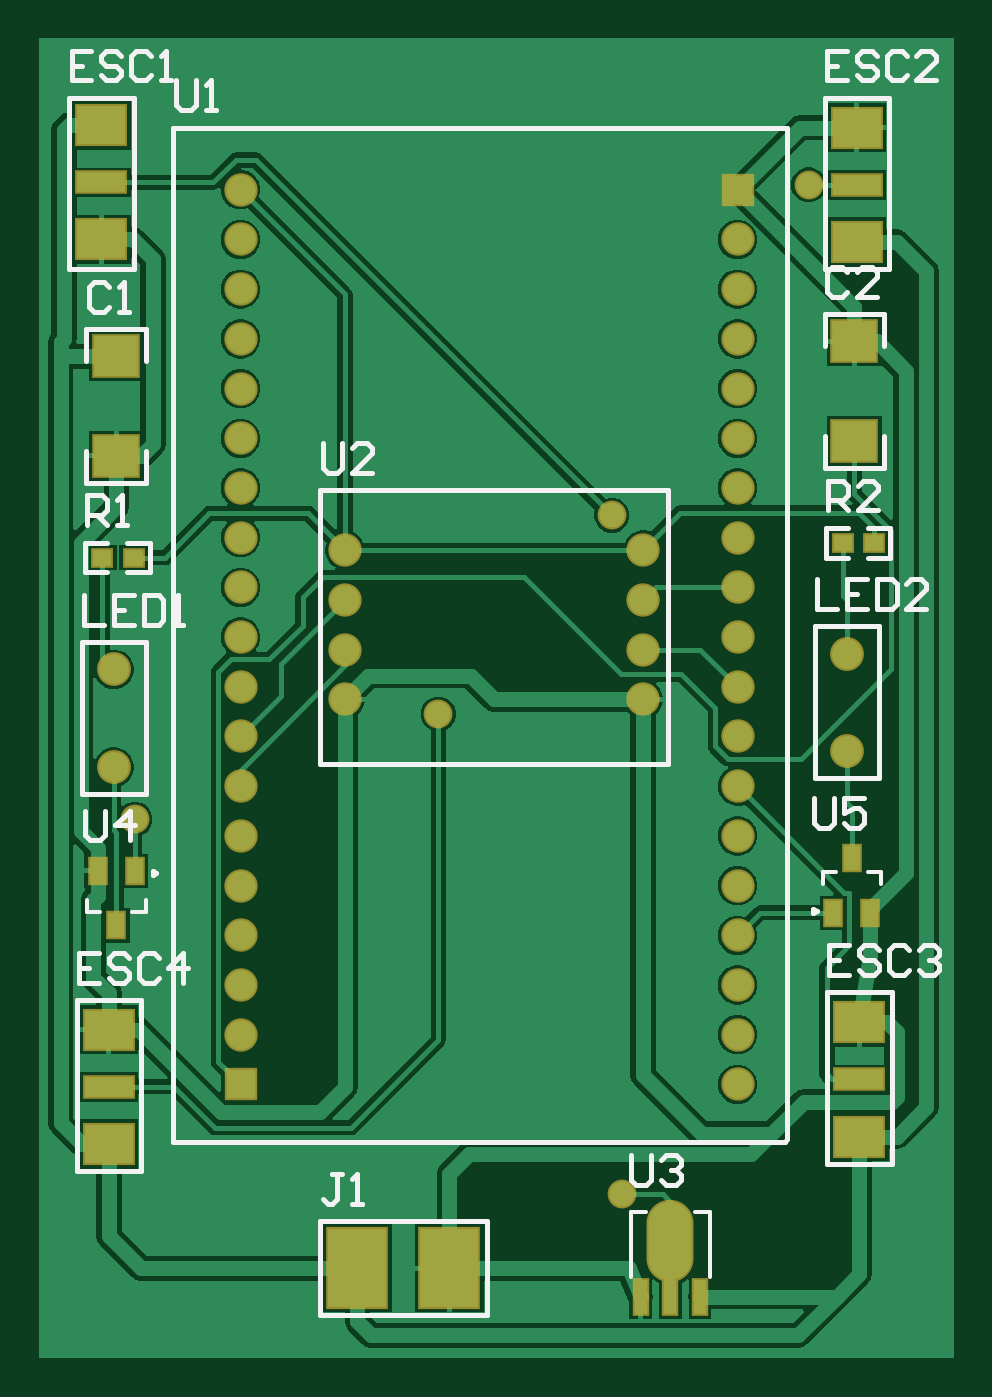
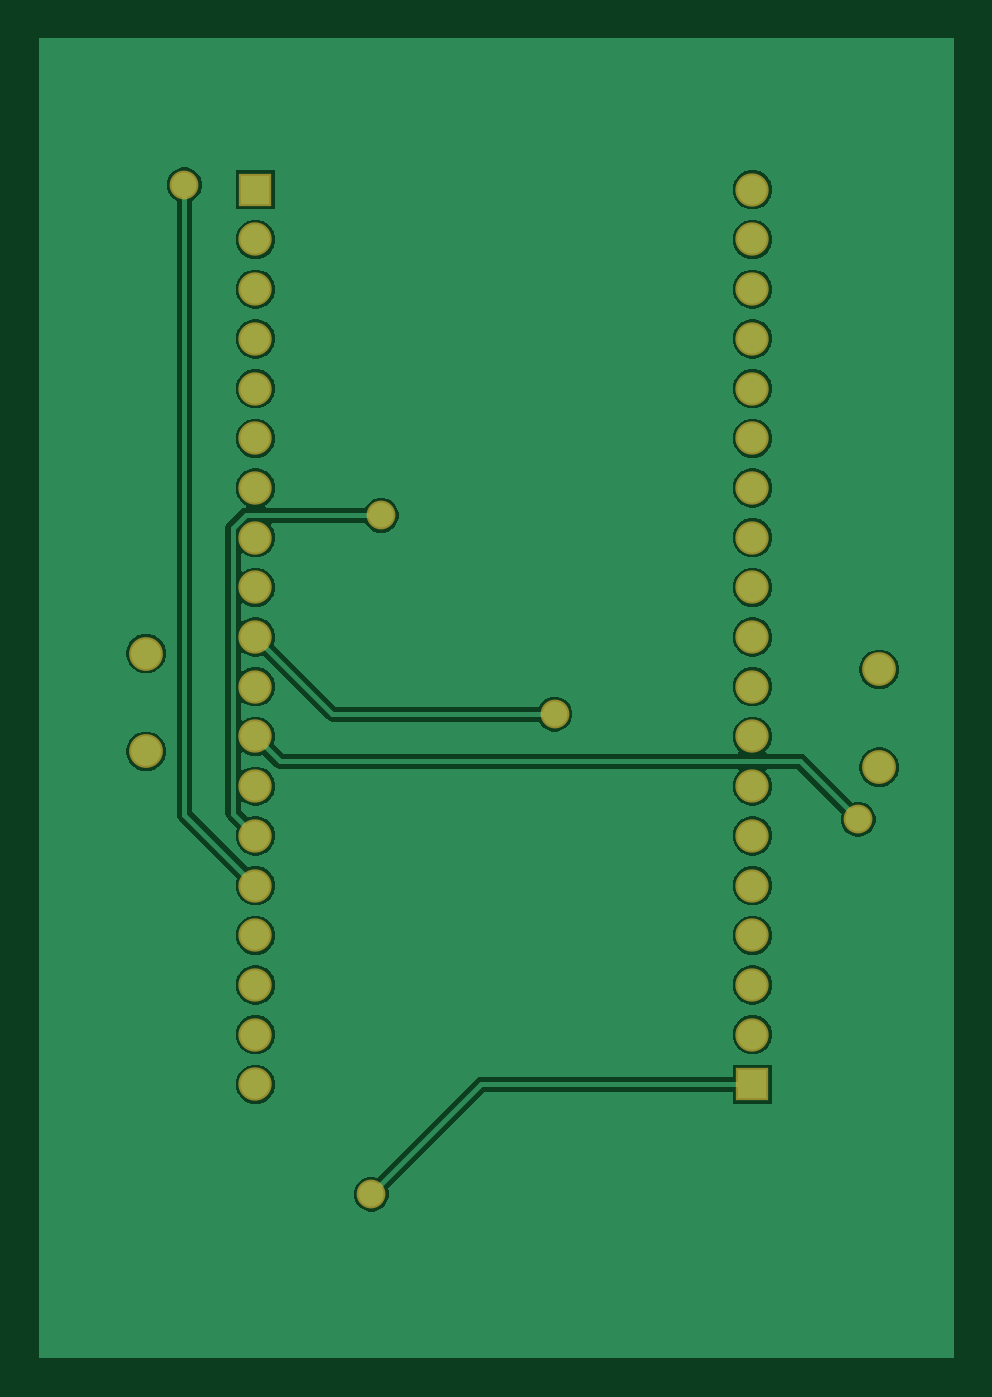
Circuit board: 9 layer files. Board 46.7 x 67.4 mm.
- bottom_copper: QiTian Mini Flight Control.GBL (21897 bytes)
- bottom_silk: QiTian Mini Flight Control.GBO (268 bytes)
- paste: QiTian Mini Flight Control.GBP (266 bytes)
- bottom_mask: QiTian Mini Flight Control.GBS (1247 bytes)
- outline: QiTian Mini Flight Control.GKO (271 bytes)
- top_copper: QiTian Mini Flight Control.GTL (26027 bytes)
- top_silk: QiTian Mini Flight Control.GTO (7336 bytes)
- paste: QiTian Mini Flight Control.GTP (1361 bytes)
- top_mask: QiTian Mini Flight Control.GTS (2314 bytes)

=== bottom_copper: QiTian Mini Flight Control.GBL (21897 bytes, source omitted) ===
=== bottom_silk: QiTian Mini Flight Control.GBO ===
G04*
G04 #@! TF.GenerationSoftware,Altium Limited,Altium Designer,21.4.1 (30)*
G04*
G04 Layer_Color=32896*
%FSLAX25Y25*%
%MOIN*%
G70*
G04*
G04 #@! TF.SameCoordinates,14F4F737-F107-41AB-BACD-CDD85754C322*
G04*
G04*
G04 #@! TF.FilePolarity,Positive*
G04*
G01*
G75*
M02*

=== paste: QiTian Mini Flight Control.GBP ===
G04*
G04 #@! TF.GenerationSoftware,Altium Limited,Altium Designer,21.4.1 (30)*
G04*
G04 Layer_Color=128*
%FSLAX25Y25*%
%MOIN*%
G70*
G04*
G04 #@! TF.SameCoordinates,14F4F737-F107-41AB-BACD-CDD85754C322*
G04*
G04*
G04 #@! TF.FilePolarity,Positive*
G04*
G01*
G75*
M02*

=== bottom_mask: QiTian Mini Flight Control.GBS ===
G04*
G04 #@! TF.GenerationSoftware,Altium Limited,Altium Designer,21.4.1 (30)*
G04*
G04 Layer_Color=16711935*
%FSLAX25Y25*%
%MOIN*%
G70*
G04*
G04 #@! TF.SameCoordinates,14F4F737-F107-41AB-BACD-CDD85754C322*
G04*
G04*
G04 #@! TF.FilePolarity,Negative*
G04*
G01*
G75*
%ADD26C,0.06706*%
%ADD32R,0.06706X0.06706*%
%ADD33C,0.06800*%
%ADD34C,0.05800*%
D26*
X388000Y226000D02*
D03*
Y236000D02*
D03*
Y246000D02*
D03*
Y256000D02*
D03*
Y266000D02*
D03*
Y276000D02*
D03*
Y286000D02*
D03*
Y296000D02*
D03*
Y306000D02*
D03*
Y316000D02*
D03*
Y326000D02*
D03*
Y336000D02*
D03*
Y346000D02*
D03*
Y356000D02*
D03*
Y366000D02*
D03*
Y376000D02*
D03*
Y386000D02*
D03*
Y396000D02*
D03*
X288000Y406000D02*
D03*
Y396000D02*
D03*
Y386000D02*
D03*
Y376000D02*
D03*
Y366000D02*
D03*
Y356000D02*
D03*
Y346000D02*
D03*
Y336000D02*
D03*
Y326000D02*
D03*
Y316000D02*
D03*
Y306000D02*
D03*
Y296000D02*
D03*
Y286000D02*
D03*
Y276000D02*
D03*
Y266000D02*
D03*
Y256000D02*
D03*
Y246000D02*
D03*
Y236000D02*
D03*
D32*
X388000Y406000D02*
D03*
X288000Y226000D02*
D03*
D33*
X262500Y289815D02*
D03*
Y309500D02*
D03*
X410000Y293000D02*
D03*
Y312685D02*
D03*
D34*
X364700Y203900D02*
D03*
X266740Y279340D02*
D03*
X362700Y340500D02*
D03*
X402300Y407000D02*
D03*
X327800Y300500D02*
D03*
M02*

=== outline: QiTian Mini Flight Control.GKO ===
G04*
G04 #@! TF.GenerationSoftware,Altium Limited,Altium Designer,21.4.1 (30)*
G04*
G04 Layer_Color=16711935*
%FSLAX25Y25*%
%MOIN*%
G70*
G04*
G04 #@! TF.SameCoordinates,14F4F737-F107-41AB-BACD-CDD85754C322*
G04*
G04*
G04 #@! TF.FilePolarity,Positive*
G04*
G01*
G75*
M02*

=== top_copper: QiTian Mini Flight Control.GTL (26027 bytes, source omitted) ===
=== top_silk: QiTian Mini Flight Control.GTO (7336 bytes, source omitted) ===
=== paste: QiTian Mini Flight Control.GTP ===
G04*
G04 #@! TF.GenerationSoftware,Altium Limited,Altium Designer,21.4.1 (30)*
G04*
G04 Layer_Color=8421504*
%FSLAX25Y25*%
%MOIN*%
G70*
G04*
G04 #@! TF.SameCoordinates,14F4F737-F107-41AB-BACD-CDD85754C322*
G04*
G04*
G04 #@! TF.FilePolarity,Positive*
G04*
G01*
G75*
%ADD14R,0.02500X0.07000*%
%ADD15O,0.08661X0.15748*%
%ADD16R,0.11811X0.15748*%
%ADD17C,0.05906*%
%ADD18R,0.08976X0.07992*%
%ADD19R,0.03799X0.03150*%
%ADD20R,0.09843X0.03937*%
%ADD21R,0.09843X0.07874*%
%ADD22R,0.03347X0.04921*%
D14*
X368500Y183300D02*
D03*
X380500D02*
D03*
X374500D02*
D03*
D15*
Y194500D02*
D03*
D16*
X311500Y189000D02*
D03*
X330000D02*
D03*
D17*
X309000Y333500D02*
D03*
Y323500D02*
D03*
Y313500D02*
D03*
Y303500D02*
D03*
X369000Y333500D02*
D03*
Y323500D02*
D03*
Y313500D02*
D03*
Y303500D02*
D03*
D18*
X263000Y372500D02*
D03*
Y352500D02*
D03*
X411500Y355500D02*
D03*
Y375500D02*
D03*
D19*
X266500Y332000D02*
D03*
X260201D02*
D03*
X415500Y335000D02*
D03*
X409201D02*
D03*
D20*
X261500Y225500D02*
D03*
X412500Y227000D02*
D03*
X412000Y407000D02*
D03*
X260000Y407500D02*
D03*
D21*
X261500Y237000D02*
D03*
Y214000D02*
D03*
X412500Y238500D02*
D03*
Y215500D02*
D03*
X412000Y418500D02*
D03*
Y395500D02*
D03*
X260000Y396000D02*
D03*
Y419000D02*
D03*
D22*
X263000Y258008D02*
D03*
X259260Y268992D02*
D03*
X266740D02*
D03*
X411000Y271492D02*
D03*
X414740Y260508D02*
D03*
X407260D02*
D03*
M02*

=== top_mask: QiTian Mini Flight Control.GTS ===
G04*
G04 #@! TF.GenerationSoftware,Altium Limited,Altium Designer,21.4.1 (30)*
G04*
G04 Layer_Color=8388736*
%FSLAX25Y25*%
%MOIN*%
G70*
G04*
G04 #@! TF.SameCoordinates,14F4F737-F107-41AB-BACD-CDD85754C322*
G04*
G04*
G04 #@! TF.FilePolarity,Negative*
G04*
G01*
G75*
%ADD23R,0.03300X0.07800*%
%ADD24O,0.09461X0.16548*%
%ADD25R,0.12611X0.16548*%
%ADD26C,0.06706*%
%ADD27R,0.09776X0.08792*%
%ADD28R,0.04599X0.03950*%
%ADD29R,0.10642X0.04737*%
%ADD30R,0.10642X0.08674*%
%ADD31R,0.04147X0.05721*%
%ADD32R,0.06706X0.06706*%
%ADD33C,0.06800*%
%ADD34C,0.05800*%
D23*
X368500Y183300D02*
D03*
X380500D02*
D03*
X374500D02*
D03*
D24*
Y194500D02*
D03*
D25*
X311500Y189000D02*
D03*
X330000D02*
D03*
D26*
X309000Y333500D02*
D03*
Y323500D02*
D03*
Y313500D02*
D03*
Y303500D02*
D03*
X369000Y333500D02*
D03*
Y323500D02*
D03*
Y313500D02*
D03*
Y303500D02*
D03*
X388000Y226000D02*
D03*
Y236000D02*
D03*
Y246000D02*
D03*
Y256000D02*
D03*
Y266000D02*
D03*
Y276000D02*
D03*
Y286000D02*
D03*
Y296000D02*
D03*
Y306000D02*
D03*
Y316000D02*
D03*
Y326000D02*
D03*
Y336000D02*
D03*
Y346000D02*
D03*
Y356000D02*
D03*
Y366000D02*
D03*
Y376000D02*
D03*
Y386000D02*
D03*
Y396000D02*
D03*
X288000Y406000D02*
D03*
Y396000D02*
D03*
Y386000D02*
D03*
Y376000D02*
D03*
Y366000D02*
D03*
Y356000D02*
D03*
Y346000D02*
D03*
Y336000D02*
D03*
Y326000D02*
D03*
Y316000D02*
D03*
Y306000D02*
D03*
Y296000D02*
D03*
Y286000D02*
D03*
Y276000D02*
D03*
Y266000D02*
D03*
Y256000D02*
D03*
Y246000D02*
D03*
Y236000D02*
D03*
D27*
X263000Y372500D02*
D03*
Y352500D02*
D03*
X411500Y355500D02*
D03*
Y375500D02*
D03*
D28*
X266500Y332000D02*
D03*
X260201D02*
D03*
X415500Y335000D02*
D03*
X409201D02*
D03*
D29*
X261500Y225500D02*
D03*
X412500Y227000D02*
D03*
X412000Y407000D02*
D03*
X260000Y407500D02*
D03*
D30*
X261500Y237000D02*
D03*
Y214000D02*
D03*
X412500Y238500D02*
D03*
Y215500D02*
D03*
X412000Y418500D02*
D03*
Y395500D02*
D03*
X260000Y396000D02*
D03*
Y419000D02*
D03*
D31*
X263000Y258008D02*
D03*
X259260Y268992D02*
D03*
X266740D02*
D03*
X411000Y271492D02*
D03*
X414740Y260508D02*
D03*
X407260D02*
D03*
D32*
X388000Y406000D02*
D03*
X288000Y226000D02*
D03*
D33*
X262500Y289815D02*
D03*
Y309500D02*
D03*
X410000Y293000D02*
D03*
Y312685D02*
D03*
D34*
X364700Y203900D02*
D03*
X266740Y279340D02*
D03*
X362700Y340500D02*
D03*
X402300Y407000D02*
D03*
X327800Y300500D02*
D03*
M02*

